4-way image classification set "data_processed" from GitHub (1Line25/Brain-Tumor-Detection-AI); label vocabulary: glioma tumor, meningioma tumor, no tumor, pituitary tumor.

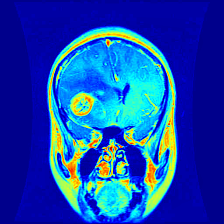
Label: glioma tumor

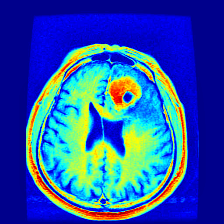
Label: meningioma tumor

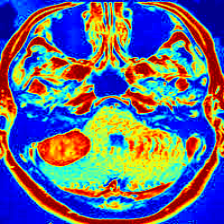
Label: meningioma tumor

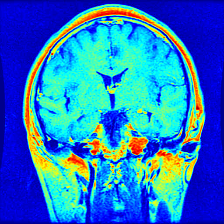
Label: pituitary tumor

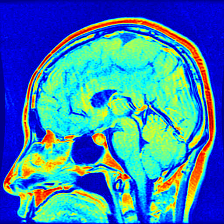
Label: pituitary tumor

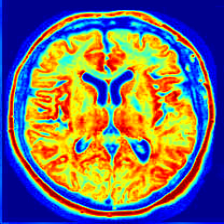
Label: no tumor
